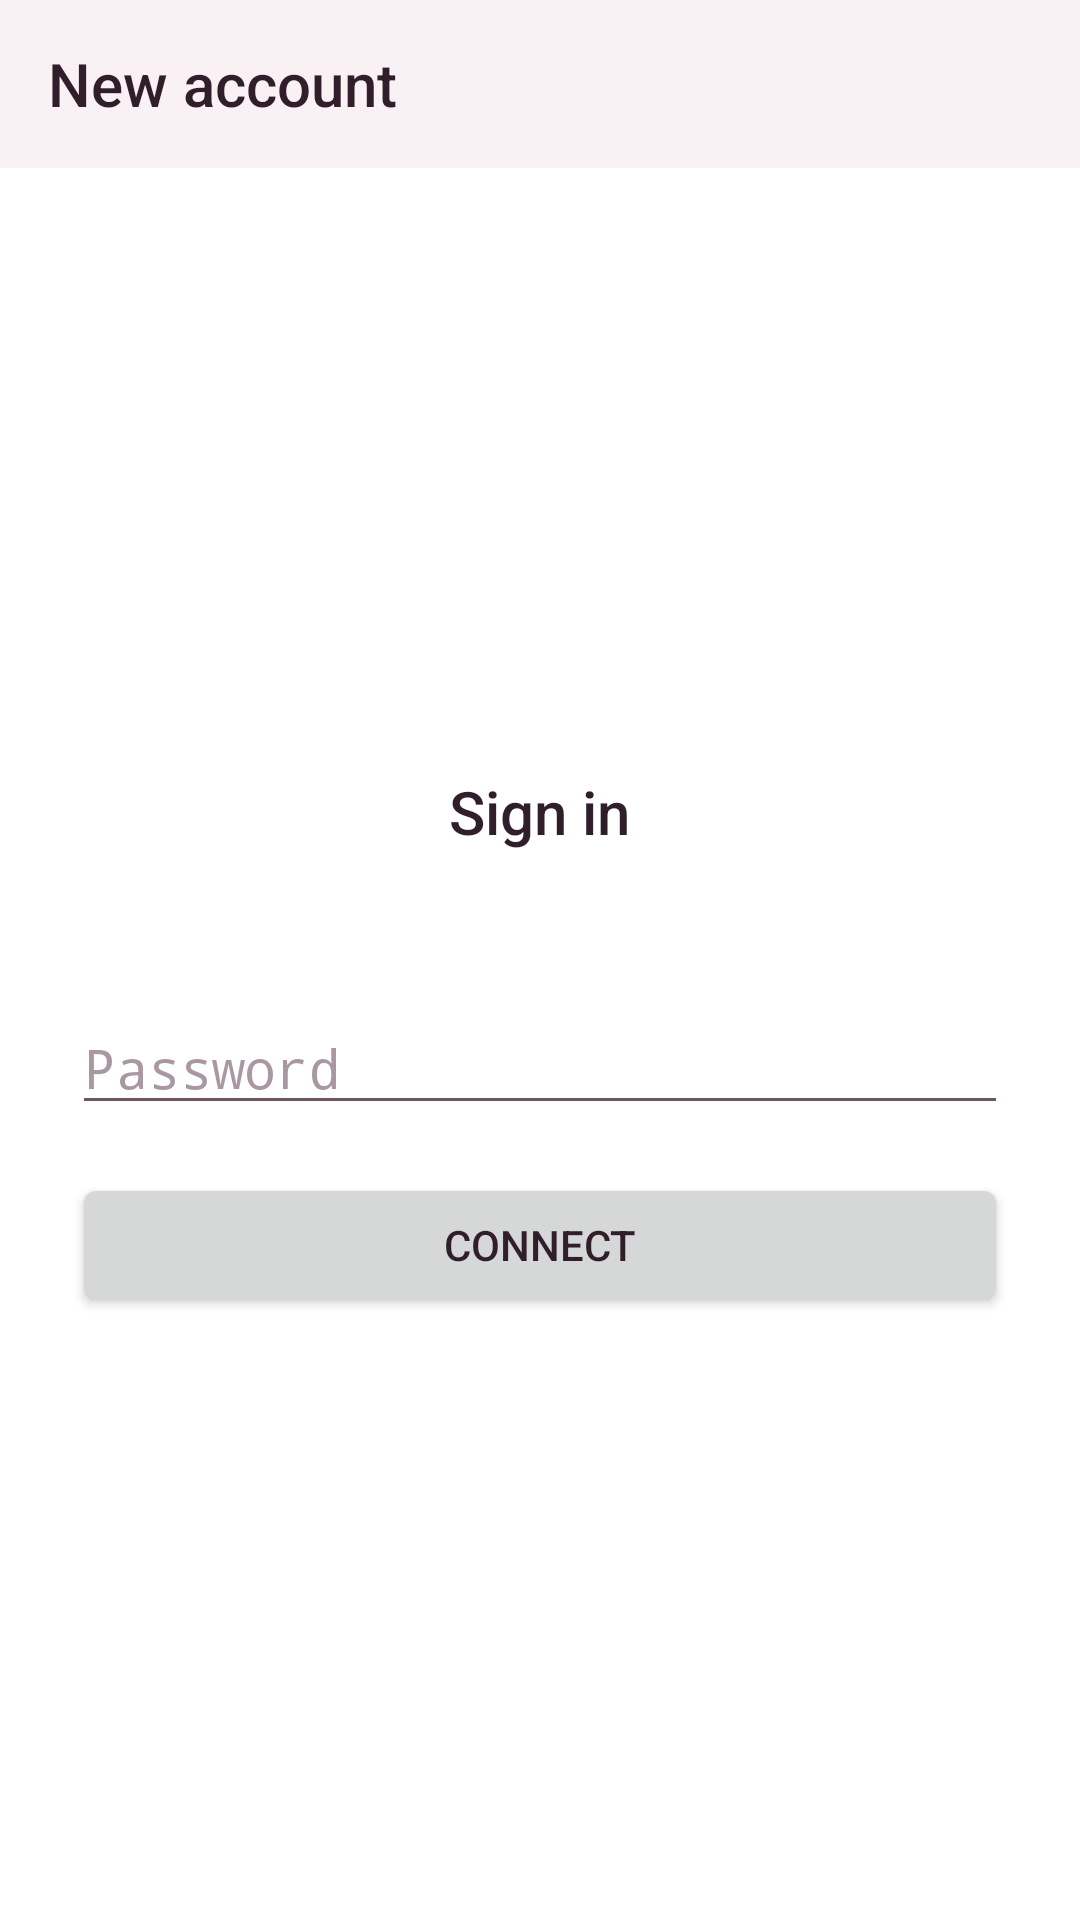

Layout XML and referenced resources for this Android screen:
<!-- AndroidManifest.xml: application theme AppTheme -->
<!-- res/layout/panel_password.xml -->
<?xml version="1.0" encoding="utf-8"?>
<LinearLayout xmlns:android="http://schemas.android.com/apk/res/android"
    android:layout_width="match_parent"
    android:layout_height="match_parent"
    android:orientation="vertical">

    
    <LinearLayout
        android:layout_width="match_parent"
        android:layout_height="wrap_content"
        android:background="@color/surface"
        android:gravity="center_vertical"
        android:minHeight="56dp"
        android:orientation="horizontal"
        android:paddingStart="8dp"
        android:paddingEnd="8dp">

        <ImageButton
            android:id="@+id/password_back"
            android:layout_width="48dp"
            android:layout_height="48dp"
            android:background="?android:attr/selectableItemBackgroundBorderless"
            android:contentDescription="@string/back"
            android:src="@drawable/ic_arrow_back"
            android:tint="?android:attr/textColorPrimary"
            android:visibility="gone" />

        <TextView
            android:layout_width="0dp"
            android:layout_height="wrap_content"
            android:layout_weight="1"
            android:paddingStart="8dp"
            android:text="@string/new_account"
            android:textAppearance="@android:style/TextAppearance.DeviceDefault.Widget.ActionBar.Title"
            android:textColor="?android:attr/textColorPrimary" />

        <ImageButton
            android:id="@+id/password_cancel"
            android:layout_width="48dp"
            android:layout_height="48dp"
            android:background="?android:attr/selectableItemBackgroundBorderless"
            android:contentDescription="@string/cancel_auth"
            android:src="@drawable/ic_close"
            android:tint="?android:attr/textColorPrimary"
            android:visibility="gone" />

    </LinearLayout>

    <LinearLayout
        android:layout_width="match_parent"
        android:layout_height="0dp"
        android:layout_weight="1"
        android:gravity="center"
        android:orientation="vertical"
        android:padding="24dp">

        <TextView
            android:layout_width="wrap_content"
            android:layout_height="wrap_content"
            android:layout_marginBottom="4dp"
            android:text="@string/password_title"
            android:textAppearance="@android:style/TextAppearance.DeviceDefault.Widget.ActionBar.Title"
            android:textColor="?android:attr/textColorPrimary" />

        <TextView
            android:id="@+id/password_server"
            android:layout_width="match_parent"
            android:layout_height="wrap_content"
            android:layout_marginBottom="24dp"
            android:gravity="center"
            android:textColor="?android:attr/textColorSecondary"
            android:textSize="16sp" />

        <EditText
            android:id="@+id/password_input"
            android:layout_width="match_parent"
            android:layout_height="wrap_content"
            android:hint="@string/password_hint"
            android:inputType="textPassword" />

        <Button
            android:id="@+id/password_submit"
            android:layout_width="match_parent"
            android:layout_height="wrap_content"
            android:layout_marginTop="16dp"
            android:text="@string/password_submit"
            android:textAllCaps="true" />

        
        <ProgressBar
            android:id="@+id/password_progress"
            android:layout_width="@dimen/spinner"
            android:layout_height="@dimen/spinner"
            android:layout_gravity="center_horizontal"
            android:layout_marginTop="16dp"
            android:indeterminateTint="?android:attr/colorAccent"
            android:visibility="gone" />

    </LinearLayout>

</LinearLayout>
<!-- resources referenced by this layout -->
<resources>
  <color name="surface">#F9F1F3</color>
  <dimen name="spinner">24dp</dimen>
  <string name="back">Back</string>
  <string name="cancel_auth">Cancel</string>
  <string name="new_account">New account</string>
  <string name="password_hint">Password</string>
  <string name="password_submit">Connect</string>
  <string name="password_title">Sign in</string>
  <color name="accent">#BF1E83</color>
  <color name="page">#FFFFFF</color>
  <color name="ink_secondary">#6F5464</color>
  <color name="error">#BA1A1A</color>
  <color name="dialog_ground">#FFFFFF</color>
  <color name="ripple">#1F301F2A</color>
  <color name="text_highlight">#4DBF1E83</color>
  <style name="AppCheckBox" parent="@android:style/Widget.DeviceDefault.CompoundButton.CheckBox">
          <item name="android:buttonTint">@color/compound_button</item>
      </style>
  <style name="AppRadioButton" parent="@android:style/Widget.DeviceDefault.CompoundButton.RadioButton">
          <item name="android:buttonTint">@color/compound_button</item>
      </style>
  <style name="AppProgress" parent="@android:style/Widget.DeviceDefault.ProgressBar">
          <item name="android:indeterminateTint">@color/accent</item>
      </style>
  <style name="AppDialog" parent="@android:style/Theme.DeviceDefault.Light.Dialog.Alert">
          <item name="android:colorAccent">@color/accent</item>
          <item name="android:colorBackground">@color/dialog_ground</item>
          <item name="android:textColorPrimary">@color/brand_text_primary</item>
          <item name="android:textColorSecondary">@color/brand_text_secondary</item>
          <item name="android:textColorHint">@color/brand_text_hint</item>
          <item name="android:colorControlNormal">@color/ink_secondary</item>
          <item name="android:colorControlActivated">@color/accent</item>
          <item name="android:colorError">@color/error</item>
          
          <item name="android:colorBackgroundFloating">@color/dialog_ground</item>
          <item name="android:colorControlHighlight">@color/ripple</item>
          <item name="android:textColorLink">@color/accent</item>
          <item name="android:textColorHighlight">@color/text_highlight</item>
          <item name="android:checkboxStyle">@style/AppCheckBox</item>
          <item name="android:radioButtonStyle">@style/AppRadioButton</item>
          <item name="android:progressBarStyle">@style/AppProgress</item>
      </style>
</resources>
